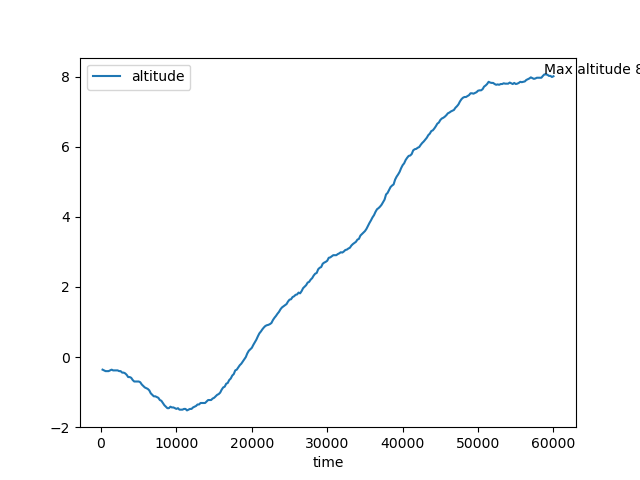

Data behind this chart, as committed beside it:
time, altitude
200, -0.3605
400, -0.3817
600, -0.4028
800, -0.4028
1000, -0.4028
1200, -0.3817
1400, -0.3605
1600, -0.3817
1800, -0.3817
2000, -0.3817
2200, -0.3817
2400, -0.4028
2600, -0.4028
2800, -0.4451
3000, -0.4451
3200, -0.4662
3400, -0.5085
3600, -0.5719
3800, -0.5719
4000, -0.5931
4200, -0.6565
4400, -0.6988
4600, -0.6988
4800, -0.6988
5000, -0.6988
5200, -0.7199
5400, -0.7833
5600, -0.8256
5800, -0.8679
6000, -0.889
6200, -0.9101
6400, -0.9524
6600, -1.037
6800, -1.079
7000, -1.122
7200, -1.122
7400, -1.143
7600, -1.164
7800, -1.227
8000, -1.248
8200, -1.312
8400, -1.375
8600, -1.417
8800, -1.46
9000, -1.46
9200, -1.417
9400, -1.439
9600, -1.439
9800, -1.46
10000, -1.481
10200, -1.46
10400, -1.502
10600, -1.502
10800, -1.502
11000, -1.481
11200, -1.481
11400, -1.523
11600, -1.502
11800, -1.481
12000, -1.481
... 238 more rows
